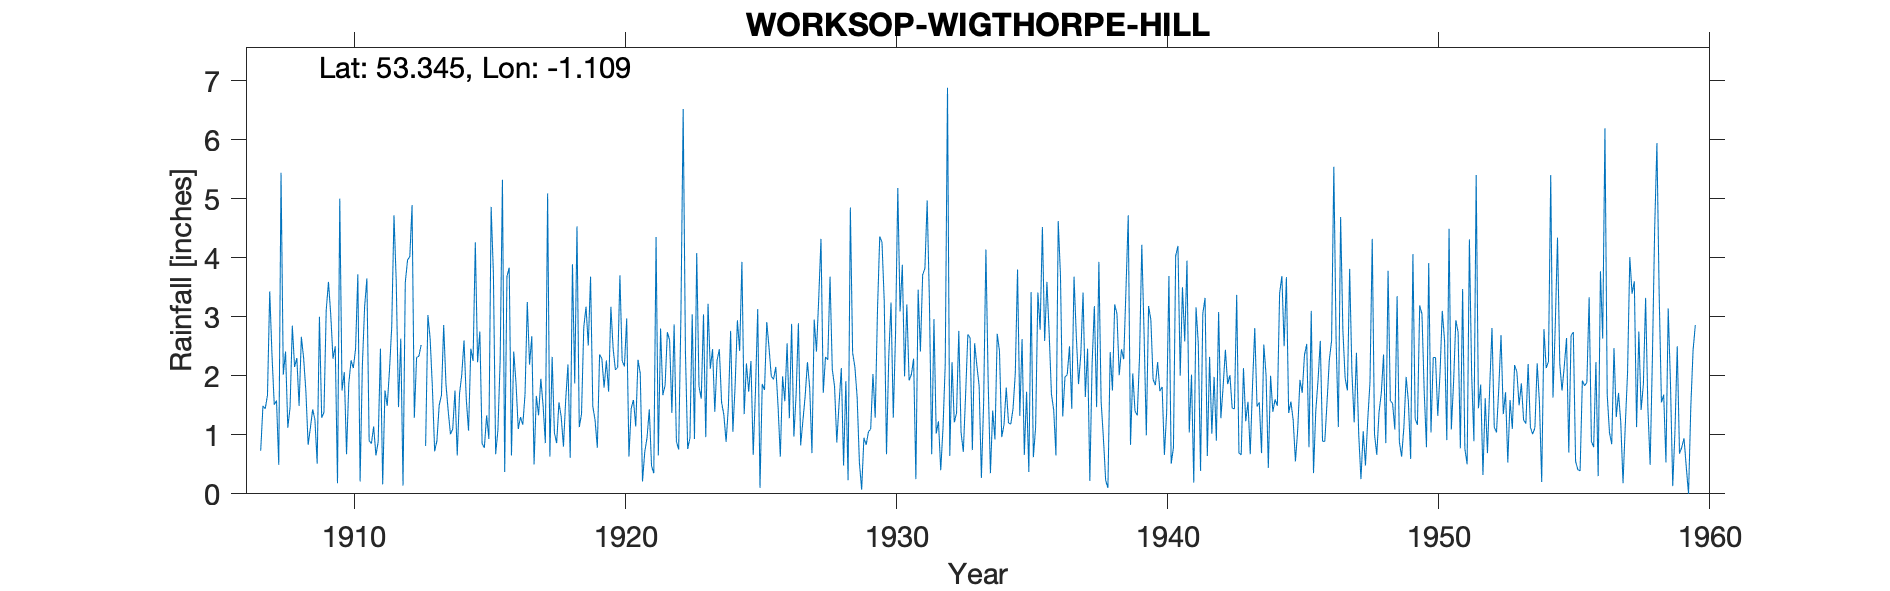

The file beside this chart, header and first rows:
WORKSOP-WIGTHORPE-HILL, , , , , , , , , , , , , , , , , , , , , , , 
Grid ref, SK594835, Long, -1.109, Lat, 53.35, Elevation, 100, ft, , , , , , , , , , , , , , , 
Station no, 2637, , , , , , , , , , , , , , , , , , , , , , 
, 1900, 1901, 1902, 1903, 1904, 1905, 1906, 1907, 1908, 1909, 1910, 1911, 1912, 1913, 1914, 1915, 1916, 1917, 1918, 1919, 1920, 1921, 1922
January, , , , , , , , 0.73, 1.12, 1.26, 1.75, 0.9, 3.59, , 1.01, 2.23, 0.37, 2.67, 1.55, 3.17, 2.46, 2.04, 2.74
February, , , , , , , , 1.49, 1.46, 0.51, 2.06, 0.85, 1.47, 0.81, 1.1, 2.75, 3.68, 0.5, 1.31, 2.51, 2.1, 0.21, 2.6
March, , , , , , , , 1.44, 2.85, 3, 0.67, 1.14, 2.63, 3.03, 1.75, 0.85, 3.83, 1.66, 0.8, 3.68, 2.14, 0.71, 1.37
April, , , , , , , , 1.67, 2.15, 1.29, 1.87, 0.65, 0.14, 2.63, 0.65, 0.78, 0.65, 1.33, 1.59, 1.48, 3.7, 0.95, 2.87
May, , , , , , , , 3.43, 2.3, 1.38, 2.26, 0.88, 3.58, 1.8, 1.69, 1.33, 2.41, 1.95, 2.19, 1.25, 2.25, 1.43, 0.89
June, , , , , , , , 2.35, 1.49, 3.11, 2.13, 2.46, 3.96, 0.72, 2.02, 0.93, 1.88, 1.49, 0.61, 0.78, 2.16, 0.47, 0.75
July, , , , , , , , 1.51, 2.66, 3.59, 2.46, 0.16, 4.02, 0.9, 2.6, 4.86, 1.1, 0.86, 3.89, 2.36, 2.97, 0.35, 3.02
August, , , , , , , , 1.58, 2.3, 3.04, 3.72, 1.75, 4.89, 1.5, 1.6, 3.73, 1.3, 5.09, 1.87, 2.29, 0.63, 4.35, 6.52
September, , , , , , , , 0.49, 1.74, 2.29, 0.21, 1.49, 1.29, 1.67, 1.07, 0.67, 1.17, 0.63, 4.53, 1.8, 1.45, 0.65, 2.4
October, , , , , , , , 5.44, 0.83, 2.5, 2.17, 2.09, 2.31, 2.86, 2.46, 1.08, 1.68, 2.32, 1.13, 2.26, 1.59, 2.8, 0.76
November, , , , , , , , 2.02, 1.12, 0.18, 3.17, 2.83, 2.33, 1.86, 2.25, 2.27, 3.25, 1.03, 1.35, 1.73, 1.14, 1.67, 0.95
December, , , , , , , , 2.41, 1.43, 5, 3.65, 4.72, 2.52, 1.4, 4.26, 5.32, 2.19, 0.86, 2.82, 3.17, 2.27, 1.84, 3.04
Total, , , , , , , , 24.56, 21.45, 27.15, 26.12, 19.92, 32.73, , 22.46, 26.8, 23.51, 20.39, 23.64, 26.48, 24.86, 17.47, 27.91
1913 Jan estimated, , , , , , , , , , , , , , , , , , , , , , , 
1956 Jan IDR, , , , , , , , , , , , , , , , , , , , , , , 
